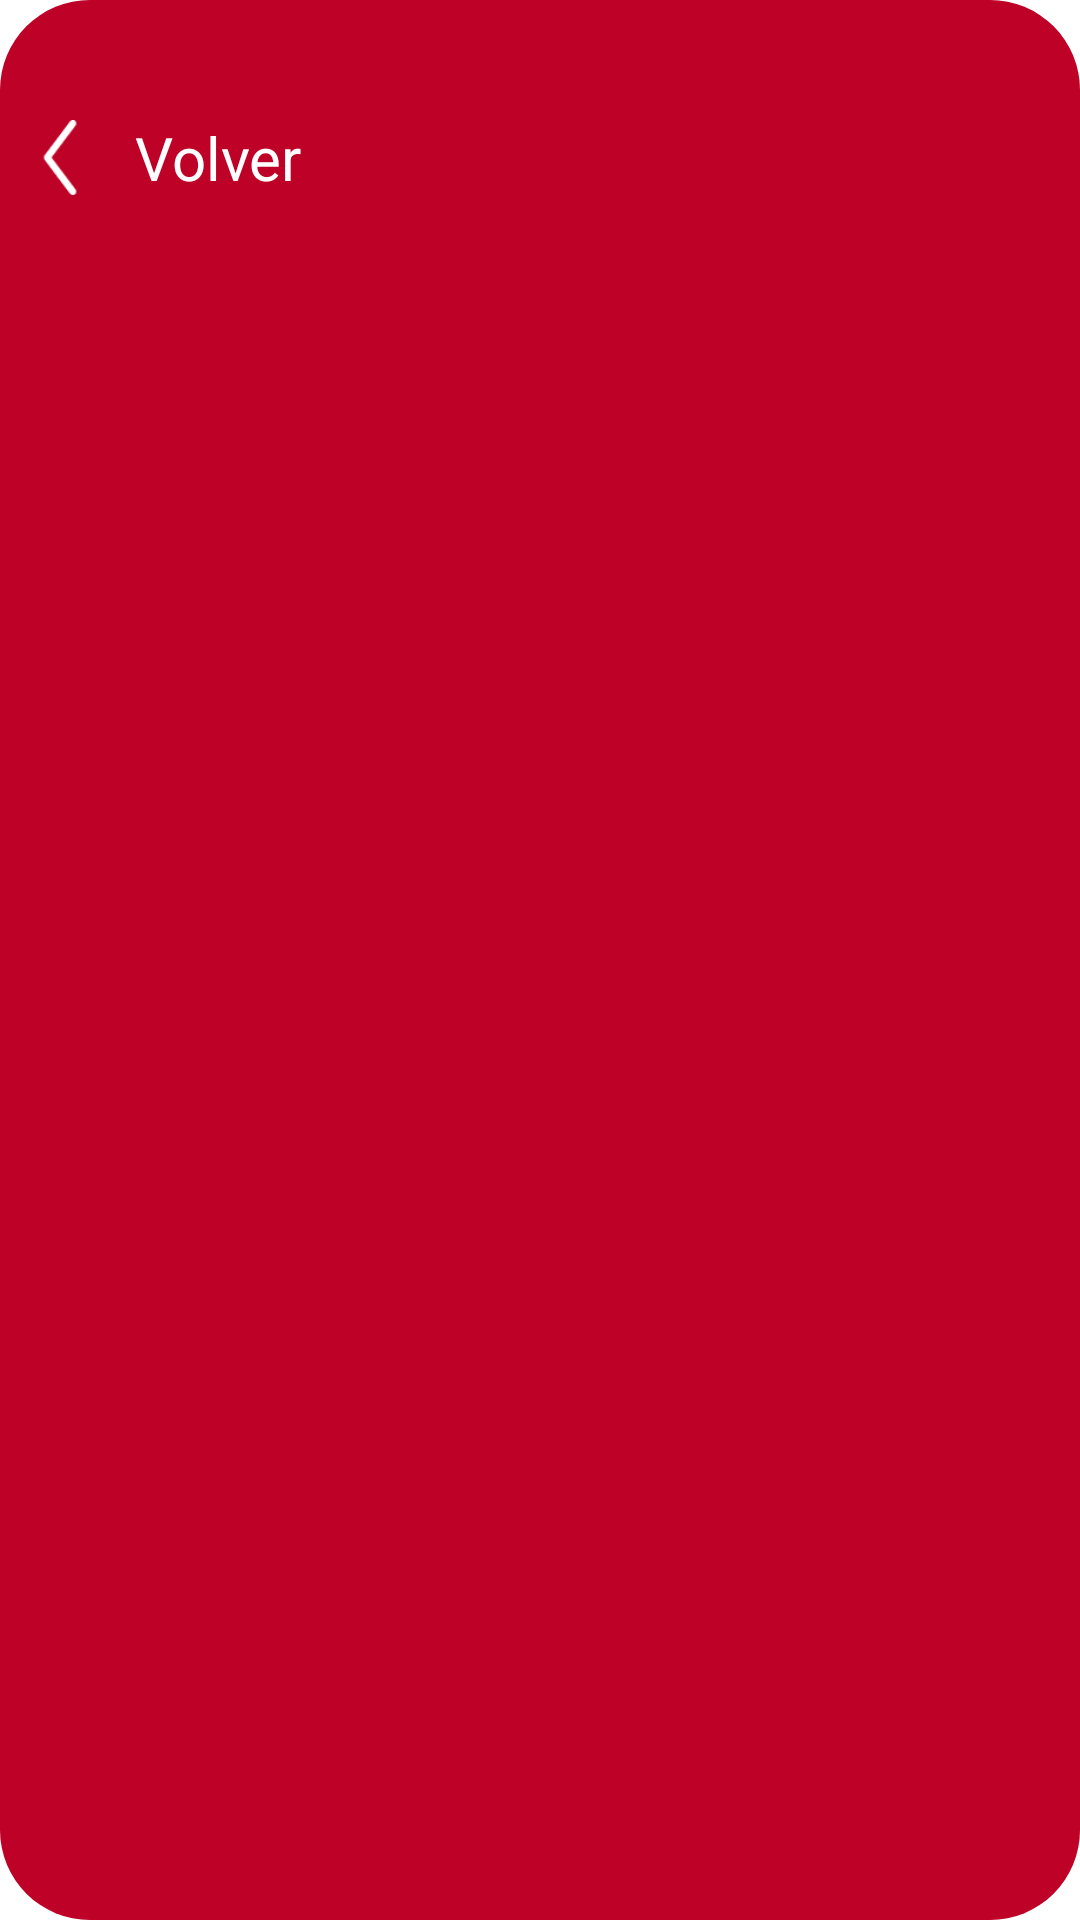

Layout XML and referenced resources for this Android screen:
<!-- AndroidManifest.xml: application theme Theme.Ccunsa -->
<!-- res/layout/fragment_main_map.xml -->
<?xml version="1.0" encoding="utf-8"?>
<androidx.constraintlayout.widget.ConstraintLayout xmlns:android="http://schemas.android.com/apk/res/android"
    xmlns:app="http://schemas.android.com/apk/res-auto"
    xmlns:tools="http://schemas.android.com/tools"
    android:id="@+id/frameLayout"
    android:layout_width="match_parent"
    android:layout_height="match_parent"
    android:background="@drawable/main_map_background"
    tools:context=".view.fragment.MainMapFragment">


    <FrameLayout
        android:id="@+id/mainMapContainer"
        android:layout_width="match_parent"
        android:layout_height="680dp"
        android:layout_marginBottom="50dp"
        app:layout_constraintStart_toStartOf="parent"
        app:layout_constraintEnd_toEndOf="parent"
        app:layout_constraintBottom_toBottomOf="parent"/>

    <ImageView
        android:id="@+id/btnBackFromMainMap"
        android:layout_width="30dp"
        android:layout_height="25dp"
        android:layout_marginTop="40dp"
        android:layout_marginStart="5dp"
        app:layout_constraintStart_toStartOf="parent"
        app:layout_constraintTop_toTopOf="parent"
        app:srcCompat="@drawable/icon_left_arrow"/>
    <TextView
        android:layout_width="wrap_content"
        android:layout_height="wrap_content"
        android:text="Volver"
        android:textColor="@color/white"
        android:layout_marginStart="10dp"
        android:textSize="20sp"
        app:layout_constraintStart_toEndOf="@+id/btnBackFromMainMap"
        app:layout_constraintTop_toTopOf="@+id/btnBackFromMainMap"
        app:layout_constraintBottom_toBottomOf="@id/btnBackFromMainMap"/>

</androidx.constraintlayout.widget.ConstraintLayout>
<!-- resources referenced by this layout -->
<resources>
  <color name="white">#FFFFFFFF</color>
  <!-- drawable icon_left_arrow: png bitmap (drawable, 1139 bytes) -->
  <!-- drawable main_map_background (drawable) -->
  <?xml version="1.0" encoding="utf-8"?>
  <selector xmlns:android="http://schemas.android.com/apk/res/android">
  <item>
  <shape>
  <solid android:color="@color/red_title" />
  <corners android:radius="30dp"/>
  </shape>
  </item>
  </selector>
  <style name="Theme.Ccunsa" parent="Theme.MaterialComponents.DayNight.NoActionBar">
          
          <item name="colorPrimary">@color/lavender</item>
          <item name="colorPrimaryVariant">@color/lavender</item>
          <item name="colorOnPrimary">@color/white</item>
          
          <item name="colorSecondary">@color/teal_200</item>
          <item name="colorSecondaryVariant">@color/teal_700</item>
          <item name="colorOnSecondary">@color/black</item>
          
          <item name="android:statusBarColor">?attr/colorPrimaryVariant</item>
          
      </style>
  <color name="red_title">#BE0127</color>
  <color name="lavender">#8692f7</color>
  <color name="teal_200">#FF03DAC5</color>
  <color name="teal_700">#FF018786</color>
  <color name="black">#FF000000</color>
</resources>
